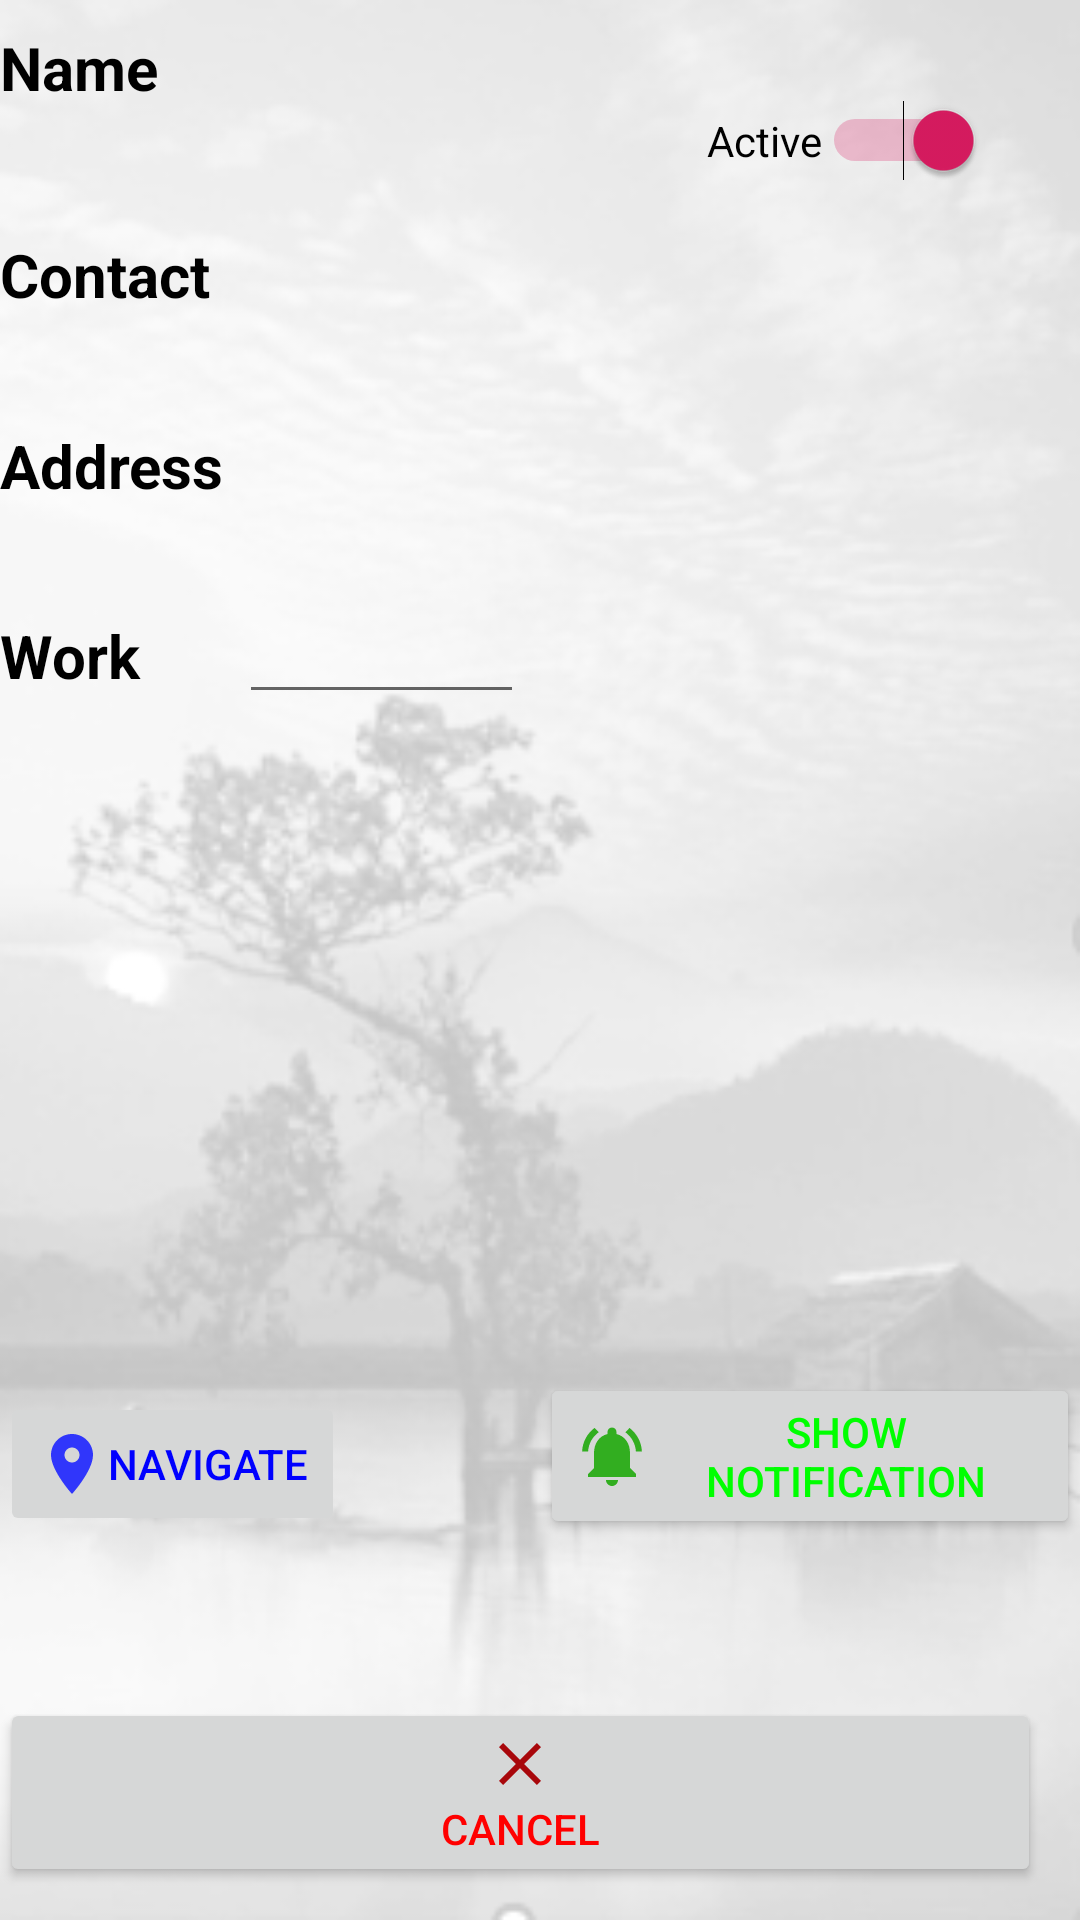

Produce the Android XML layout that renders to this screen, including the resource entries it uses.
<!-- AndroidManifest.xml: application theme AppTheme -->
<!-- res/layout/activity_userdtw.xml -->
<?xml version="1.0" encoding="utf-8"?>
<RelativeLayout

    xmlns:android="http://schemas.android.com/apk/res/android"
    xmlns:tools="http://schemas.android.com/tools"
    android:layout_width="match_parent"
    android:layout_height="match_parent"
    android:orientation="vertical"
    tools:context=".UserDTW"
    android:background="@drawable/bb">


    <TextView
        android:id="@+id/Identity"
        android:layout_width="wrap_content"
        android:layout_height="wrap_content"
        android:layout_alignParentStart="true"
        android:layout_alignParentTop="true"
        android:layout_marginStart="0dp"
        android:layout_marginTop="9dp"
        android:text="Name"
        android:textStyle="bold"
        android:textSize="20sp"
        android:textColor="#000" />

    <TextView
        android:id="@+id/textView4"
        android:layout_width="wrap_content"
        android:layout_height="wrap_content"
        android:layout_alignParentStart="true"
        android:layout_alignParentTop="true"
        android:layout_marginStart="87dp"
        android:layout_marginTop="7dp"

        android:textColorHint="#000"
        android:textSize="20sp"
        android:textStyle="bold" />


    <TextView
        android:id="@+id/milan"
        android:layout_width="wrap_content"
        android:layout_height="wrap_content"
        android:textColor="#000"
        android:layout_alignParentStart="true"
        android:layout_alignParentTop="true"
        android:layout_marginStart="0dp"
        android:layout_marginTop="78dp"
        android:text="Contact"
        android:textSize="20sp"
        android:textStyle="bold"
        />


    <TextView
        android:id="@+id/UContact"
        android:layout_width="wrap_content"
        android:layout_height="wrap_content"
        android:layout_alignStart="@+id/textView4"
        android:layout_alignParentTop="true"
        android:layout_marginStart="-2dp"
        android:layout_marginTop="79dp"

        android:textSize="20sp"
        android:textStyle="bold"
        android:textColorHint="#000" />


    <TextView
        android:id="@+id/ghar"
        android:layout_width="wrap_content"
        android:layout_height="wrap_content"

        android:layout_alignBottom="@+id/UContact"
        android:layout_alignParentStart="true"
        android:layout_marginStart="0dp"
        android:layout_marginBottom="-63dp"
        android:text="Address"
        android:textColor="#000"
        android:textSize="20sp"
        android:textStyle="bold" />

    <TextView
        android:id="@+id/UAddress"
        android:layout_width="wrap_content"
        android:layout_height="wrap_content"
        android:layout_alignBottom="@+id/ghar"
        android:layout_alignParentStart="true"
        android:layout_marginStart="97dp"
        android:layout_marginBottom="3dp"

        android:textSize="20sp"
        android:textStyle="bold"
        android:textColorHint="#000"/>

    <EditText
        android:id="@+id/work"
        android:layout_width="95dp"
        android:layout_height="wrap_content"
        android:layout_alignParentTop="true"
        android:layout_marginTop="194dp"
        android:layout_marginEnd="61dp"
        android:layout_toStartOf="@+id/switch1"
        android:ems="10"

        android:textColor="#000"
        android:textSize="20sp"
        android:textStyle="bold" />

    <TextView
        android:id="@+id/textwork"
        android:layout_width="75dp"
        android:layout_height="wrap_content"
        android:layout_alignTop="@+id/work"
        android:layout_alignEnd="@+id/Identity"
        android:layout_marginTop="11dp"
        android:layout_marginEnd="-7dp"
        android:text="Work"
        android:textSize="20sp"
        android:textStyle="bold"
        android:textColor="#000"/>

    <Button
        android:id="@+id/btnnavigate"
        android:layout_width="wrap_content"
        android:layout_height="wrap_content"
        android:layout_alignParentStart="true"
        android:layout_alignParentBottom="true"
        android:layout_marginStart="0dp"
        android:layout_marginBottom="128dp"
        android:drawableLeft="@drawable/ic_location_on_black_24dp"
        android:enabled="false"
        android:text="@string/navigate"
        android:textColor="#0000ff"
        tools:enabled="false"
        />

    <Button
        android:id="@+id/btncan"
        android:layout_width="match_parent"
        android:layout_height="wrap_content"
        android:layout_alignParentEnd="true"
        android:layout_alignParentBottom="true"
        android:layout_marginEnd="13dp"
        android:layout_marginBottom="11dp"
        android:drawableTop="@drawable/ic_close_black_24dp"
        android:text="Cancel"
        android:textColor="#ff0000" />

    <Button
        android:id="@+id/button"
        android:layout_width="wrap_content"
        android:layout_height="wrap_content"
        android:layout_alignParentStart="true"
        android:layout_alignParentBottom="true"
        android:layout_marginStart="180dp"
        android:layout_marginBottom="127dp"
        android:drawableLeft="@drawable/ic_notifications_active_black_24dp"
        android:enabled="true"
        android:text="@string/show_notification"
        android:textColor="#00ff00"
        tools:enabled="true"
        />

    <Switch
        android:id="@+id/switch1"
        android:layout_width="wrap_content"
        android:layout_height="wrap_content"
        android:layout_below="@+id/Identity"
        android:layout_alignParentEnd="true"
        android:layout_marginTop="-3dp"
        android:layout_marginEnd="32dp"
        android:checked="true"
        android:clickable="true"
        android:text="Active"
        android:textColor="#000" />




</RelativeLayout>
<!-- resources referenced by this layout -->
<resources>
  <!-- drawable bb: png bitmap (drawable, 67593 bytes) -->
  <!-- drawable ic_close_black_24dp (drawable) -->
  <vector android:height="24dp" android:tint="#A8070B"
      android:viewportHeight="24.0" android:viewportWidth="24.0"
      android:width="24dp" xmlns:android="http://schemas.android.com/apk/res/android">
      <path android:fillColor="#FF000000" android:pathData="M19,6.41L17.59,5 12,10.59 6.41,5 5,6.41 10.59,12 5,17.59 6.41,19 12,13.41 17.59,19 19,17.59 13.41,12z"/>
  </vector>
  <!-- drawable ic_location_on_black_24dp (drawable) -->
  <vector android:alpha="0.89" android:height="24dp"
      android:tint="#1920FF" android:viewportHeight="24.0"
      android:viewportWidth="24.0" android:width="24dp" xmlns:android="http://schemas.android.com/apk/res/android">
      <path android:fillColor="#FF000000" android:pathData="M12,2C8.13,2 5,5.13 5,9c0,5.25 7,13 7,13s7,-7.75 7,-13c0,-3.87 -3.13,-7 -7,-7zM12,11.5c-1.38,0 -2.5,-1.12 -2.5,-2.5s1.12,-2.5 2.5,-2.5 2.5,1.12 2.5,2.5 -1.12,2.5 -2.5,2.5z"/>
  </vector>
  <!-- drawable ic_notifications_active_black_24dp (drawable) -->
  <vector android:alpha="0.89" android:height="24dp"
      android:tint="#1CA807" android:viewportHeight="24.0"
      android:viewportWidth="24.0" android:width="24dp" xmlns:android="http://schemas.android.com/apk/res/android">
      <path android:fillColor="#FF000000" android:pathData="M7.58,4.08L6.15,2.65C3.75,4.48 2.17,7.3 2.03,10.5h2c0.15,-2.65 1.51,-4.97 3.55,-6.42zM19.97,10.5h2c-0.15,-3.2 -1.73,-6.02 -4.12,-7.85l-1.42,1.43c2.02,1.45 3.39,3.77 3.54,6.42zM18,11c0,-3.07 -1.64,-5.64 -4.5,-6.32L13.5,4c0,-0.83 -0.67,-1.5 -1.5,-1.5s-1.5,0.67 -1.5,1.5v0.68C7.63,5.36 6,7.92 6,11v5l-2,2v1h16v-1l-2,-2v-5zM12,22c0.14,0 0.27,-0.01 0.4,-0.04 0.65,-0.14 1.18,-0.58 1.44,-1.18 0.1,-0.24 0.15,-0.5 0.15,-0.78h-4c0.01,1.1 0.9,2 2.01,2z"/>
  </vector>
  <string name="navigate">Navigate</string>
  <string name="show_notification">Show Notification</string>
  <style name="AppTheme" parent="Theme.AppCompat.Light.NoActionBar">
  
          <item name="colorPrimary">@color/colorPrimary</item>
          <item name="colorPrimaryDark">@color/colorPrimaryDark</item>
          <item name="colorAccent">@color/colorAccent</item>
      </style>
  <color name="colorPrimary">#3F51B5</color>
  <color name="colorPrimaryDark">#292b3d</color>
  <color name="colorAccent">#D81B60</color>
</resources>
